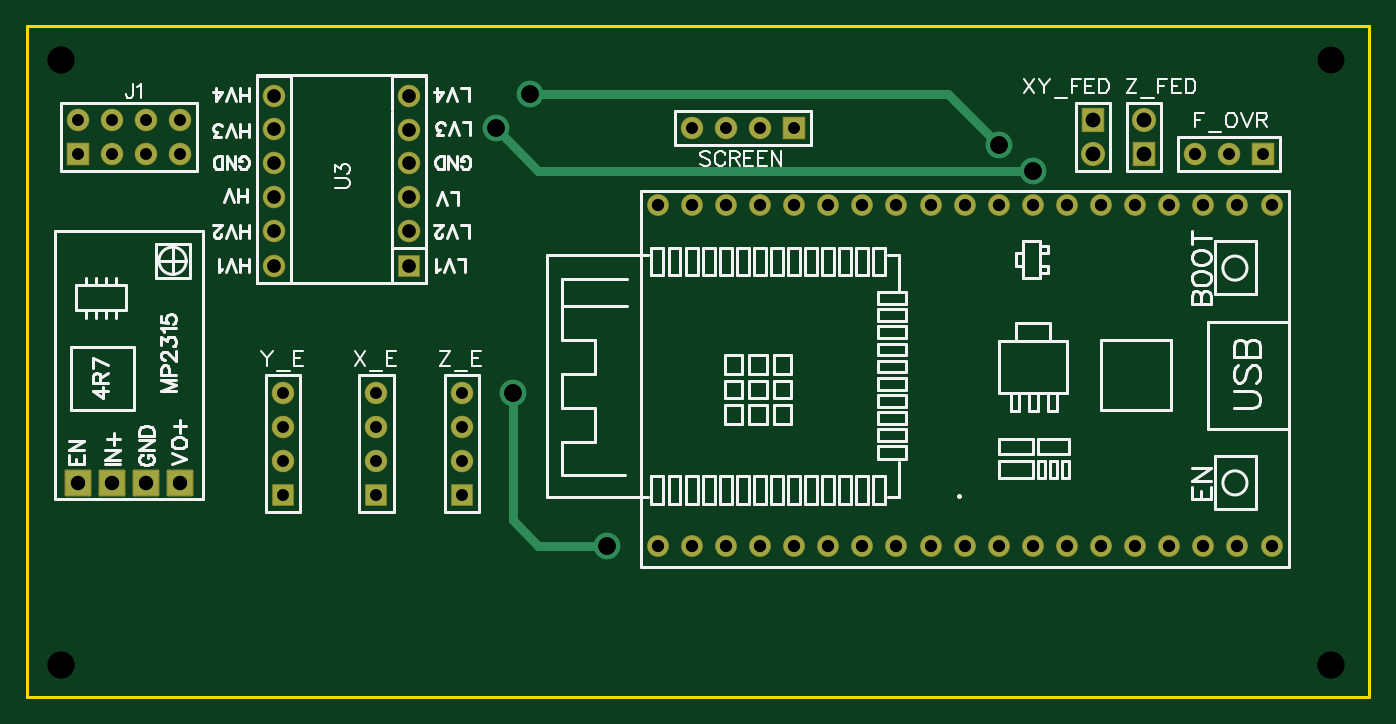
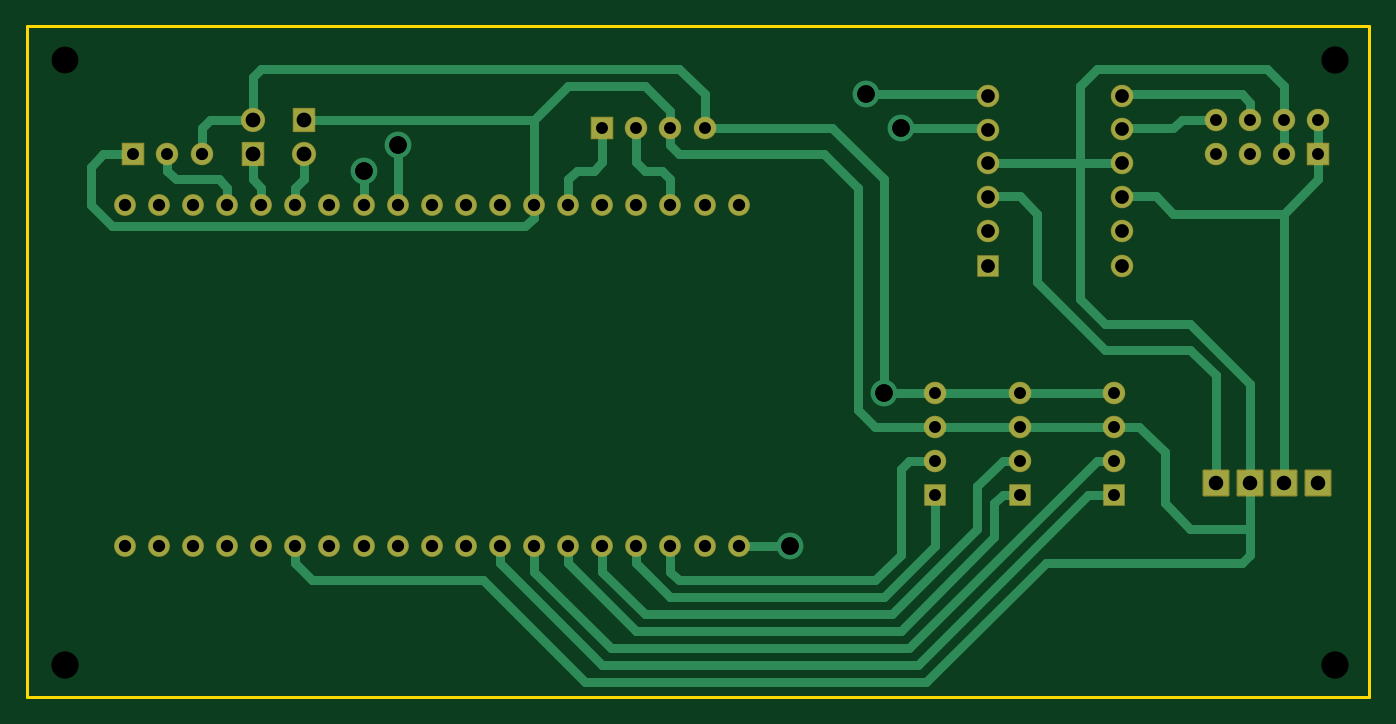
Circuit board: 9 layer files. Board 100.0 x 50.0 mm.
- drill: Drill_NPTH_Through.DRL (334 bytes)
- drill: Drill_PTH_Through.DRL (1869 bytes)
- drill: Drill_PTH_Through_Via.DRL (328 bytes)
- outline: Gerber_BoardOutlineLayer.GKO (440 bytes)
- bottom_copper: Gerber_BottomLayer.GBL (7419 bytes)
- bottom_mask: Gerber_BottomSolderMaskLayer.GBS (3250 bytes)
- top_copper: Gerber_TopLayer.GTL (3305 bytes)
- top_silk: Gerber_TopSilkscreenLayer.GTO (31434 bytes)
- top_mask: Gerber_TopSolderMaskLayer.GTS (3247 bytes)

=== drill: Drill_NPTH_Through.DRL ===
M48
METRIC,LZ,000.000
;FILE_FORMAT=3:3
;TYPE=NON_PLATED
;Layer: NPTH_Through
;EasyEDA v6.5.37, 2023-12-02 15:11:21
;31473a8e6aac44f1905b94e0de15a8d0,10
;Gerber Generator version 0.2
;Holesize 1 = 2.000 mm
T01C2.000
;Holesize 2 = 2.032 mm
T02C2.032
%
G05
G90
T01
X097155Y-002540
T02
X097155Y-047625
X002540Y-002540
X002540Y-047625
M30

=== drill: Drill_PTH_Through.DRL ===
M48
METRIC,LZ,000.000
;FILE_FORMAT=3:3
;TYPE=PLATED
;Layer: PTH_Through
;EasyEDA v6.5.37, 2023-12-02 15:11:21
;31473a8e6aac44f1905b94e0de15a8d0,10
;Gerber Generator version 0.2
;Holesize 1 = 0.889 mm
T01C0.889
;Holesize 2 = 0.915 mm
T02C0.915
;Holesize 3 = 1.021 mm
T03C1.021
;Holesize 4 = 1.081 mm
T04C1.081
;Holesize 5 = 1.101 mm
T05C1.101
;Holesize 6 = 1.301 mm
T06C1.301
%
G05
G90
T01
X092075Y-009525
X089535Y-009525
X032385Y-034925
X032385Y-032385
X032385Y-029845
X032385Y-027305
X026035Y-034925
X026035Y-032385
X026035Y-029845
X026035Y-027305
X019050Y-034925
X019050Y-032385
X019050Y-029845
X019050Y-027305
X003810Y-009525
X003810Y-006985
X006350Y-009525
X006350Y-006985
X008890Y-009525
X008890Y-006985
X011430Y-009525
X011430Y-006985
X057150Y-007620
X054610Y-007620
X052070Y-007620
X049530Y-007620
T02
X086995Y-009525
X046990Y-038765
X049530Y-038765
X052070Y-038765
X054610Y-038765
X057150Y-038765
X059690Y-038765
X062230Y-038765
X064770Y-038765
X067310Y-038765
X069850Y-038765
X072390Y-038765
X074930Y-038765
X077470Y-038765
X080010Y-038765
X082550Y-038765
X085090Y-038765
X087630Y-038765
X090170Y-038765
X092710Y-038765
X092710Y-013305
X090170Y-013305
X087630Y-013305
X085090Y-013305
X082550Y-013305
X080010Y-013305
X077470Y-013305
X074930Y-013305
X072390Y-013305
X069850Y-013305
X067310Y-013305
X064770Y-013305
X062230Y-013305
X059690Y-013305
X057150Y-013305
X054610Y-013305
X052070Y-013305
X049530Y-013305
X046990Y-013305
T03
X018415Y-012764
X018415Y-010224
X018415Y-007684
X018415Y-005207
X028448Y-005207
X028448Y-007747
X028448Y-010224
X028448Y-012764
X028448Y-015304
X028448Y-017844
X018415Y-015240
X018415Y-017907
T04
X008890Y-034010
X006350Y-034010
X003810Y-034010
X011430Y-034010
T05
X079375Y-006985
X079375Y-009525
X083185Y-009525
X083185Y-006985
T06
X072390Y-008890
X074930Y-010795
X036195Y-027305
X043180Y-038735
X037465Y-005080
X034925Y-007620
M30

=== drill: Drill_PTH_Through_Via.DRL ===
M48
METRIC,LZ,000.000
;FILE_FORMAT=3:3
;TYPE=PLATED
;Layer: PTH_Through_Via
;EasyEDA v6.5.37, 2023-12-02 15:11:21
;31473a8e6aac44f1905b94e0de15a8d0,10
;Gerber Generator version 0.2
;Holesize 1 = 1.301 mm
T01C1.301
%
G05
G90
T01
X072390Y-008890
X074930Y-010795
X036195Y-027305
X043180Y-038735
X037465Y-005080
X034925Y-007620
M30

=== outline: Gerber_BoardOutlineLayer.GKO ===
G04 Layer: BoardOutlineLayer*
G04 EasyEDA v6.5.37, 2023-12-02 15:11:21*
G04 31473a8e6aac44f1905b94e0de15a8d0,10*
G04 Gerber Generator version 0.2*
G04 Scale: 100 percent, Rotated: No, Reflected: No *
G04 Dimensions in millimeters *
G04 leading zeros omitted , absolute positions ,4 integer and 5 decimal *
%FSLAX45Y45*%
%MOMM*%

%ADD10C,0.2540*%
D10*
X0Y0D02*
G01*
X9999979Y0D01*
X9999979Y-4999989D01*
X0Y-4999989D01*
X0Y0D01*

%LPD*%
M02*

=== bottom_copper: Gerber_BottomLayer.GBL (7419 bytes, source omitted) ===
=== bottom_mask: Gerber_BottomSolderMaskLayer.GBS ===
G04 Layer: BottomSolderMaskLayer*
G04 EasyEDA v6.5.37, 2023-12-02 15:11:21*
G04 31473a8e6aac44f1905b94e0de15a8d0,10*
G04 Gerber Generator version 0.2*
G04 Scale: 100 percent, Rotated: No, Reflected: No *
G04 Dimensions in millimeters *
G04 leading zeros omitted , absolute positions ,4 integer and 5 decimal *
%FSLAX45Y45*%
%MOMM*%

%AMMACRO1*1,1,$1,$2,$3*1,1,$1,$4,$5*1,1,$1,0-$2,0-$3*1,1,$1,0-$4,0-$5*20,1,$1,$2,$3,$4,$5,0*20,1,$1,$4,$5,0-$2,0-$3,0*20,1,$1,0-$2,0-$3,0-$4,0-$5,0*20,1,$1,0-$4,0-$5,$2,$3,0*4,1,4,$2,$3,$4,$5,0-$2,0-$3,0-$4,0-$5,$2,$3,0*%
%ADD10MACRO1,0.1016X0.7874X0.85X0.7874X-0.85*%
%ADD11C,1.8016*%
%ADD12MACRO1,0.1016X0.7874X-0.7874X-0.7874X-0.7874*%
%ADD13C,1.6764*%
%ADD14MACRO1,0.1016X-0.7874X-0.85X-0.7874X0.85*%
%ADD15C,1.6256*%
%ADD16R,1.6764X1.6764*%
%ADD17MACRO1,0.2032X0.9X0.9X0.9X-0.9*%
%ADD18MACRO1,0.1016X-0.7874X0.7874X0.7874X0.7874*%

%LPD*%
D10*
G01*
X7937500Y-698501D03*
D11*
G01*
X7937500Y-952500D03*
D12*
G01*
X9207500Y-952500D03*
D13*
G01*
X8953500Y-952500D03*
G01*
X8699500Y-952500D03*
D14*
G01*
X8318500Y-952498D03*
D11*
G01*
X8318500Y-698500D03*
D15*
G01*
X4699000Y-3876497D03*
G01*
X4953000Y-3876497D03*
G01*
X5207000Y-3876497D03*
G01*
X5461000Y-3876497D03*
G01*
X5715000Y-3876497D03*
G01*
X5969000Y-3876497D03*
G01*
X6223000Y-3876497D03*
G01*
X6477000Y-3876497D03*
G01*
X6731000Y-3876497D03*
G01*
X6985000Y-3876497D03*
G01*
X7239000Y-3876497D03*
G01*
X7493000Y-3876497D03*
G01*
X7747000Y-3876497D03*
G01*
X8001000Y-3876497D03*
G01*
X8255000Y-3876497D03*
G01*
X8509000Y-3876497D03*
G01*
X8763000Y-3876497D03*
G01*
X9017000Y-3876497D03*
G01*
X9271000Y-3876497D03*
G01*
X9271000Y-1330502D03*
G01*
X9017000Y-1330502D03*
G01*
X8763000Y-1330502D03*
G01*
X8509000Y-1330502D03*
G01*
X8255000Y-1330502D03*
G01*
X8001000Y-1330502D03*
G01*
X7747000Y-1330502D03*
G01*
X7493000Y-1330502D03*
G01*
X7239000Y-1330502D03*
G01*
X6985000Y-1330502D03*
G01*
X6731000Y-1330502D03*
G01*
X6477000Y-1330502D03*
G01*
X6223000Y-1330502D03*
G01*
X5969000Y-1330502D03*
G01*
X5715000Y-1330502D03*
G01*
X5461000Y-1330502D03*
G01*
X5207000Y-1330502D03*
G01*
X4953000Y-1330502D03*
G01*
X4699000Y-1330502D03*
D16*
G01*
X3238500Y-3492500D03*
D13*
G01*
X3238500Y-3238500D03*
G01*
X3238500Y-2984500D03*
G01*
X3238500Y-2730500D03*
D16*
G01*
X2603500Y-3492500D03*
D13*
G01*
X2603500Y-3238500D03*
G01*
X2603500Y-2984500D03*
G01*
X2603500Y-2730500D03*
D16*
G01*
X1905000Y-3492500D03*
D13*
G01*
X1905000Y-3238500D03*
G01*
X1905000Y-2984500D03*
G01*
X1905000Y-2730500D03*
D17*
G01*
X889025Y-3401006D03*
G01*
X635025Y-3401006D03*
G01*
X381025Y-3401006D03*
G01*
X1143025Y-3401006D03*
D13*
G01*
X1841500Y-1276350D03*
G01*
X1841500Y-1022350D03*
G01*
X1841500Y-768350D03*
G01*
X1841500Y-520700D03*
G01*
X2844800Y-520700D03*
G01*
X2844800Y-774700D03*
G01*
X2844800Y-1022350D03*
G01*
X2844800Y-1276350D03*
G01*
X2844800Y-1530350D03*
D16*
G01*
X2844800Y-1784350D03*
D13*
G01*
X1841500Y-1524000D03*
G01*
X1841500Y-1790700D03*
D18*
G01*
X381000Y-952500D03*
D13*
G01*
X381000Y-698500D03*
G01*
X635000Y-952500D03*
G01*
X635000Y-698500D03*
G01*
X889000Y-952500D03*
G01*
X889000Y-698500D03*
G01*
X1143000Y-952500D03*
G01*
X1143000Y-698500D03*
D12*
G01*
X5715000Y-762000D03*
D13*
G01*
X5461000Y-762000D03*
G01*
X5207000Y-762000D03*
G01*
X4953000Y-762000D03*
M02*

=== top_copper: Gerber_TopLayer.GTL ===
G04 Layer: TopLayer*
G04 EasyEDA v6.5.37, 2023-12-02 15:11:21*
G04 31473a8e6aac44f1905b94e0de15a8d0,10*
G04 Gerber Generator version 0.2*
G04 Scale: 100 percent, Rotated: No, Reflected: No *
G04 Dimensions in millimeters *
G04 leading zeros omitted , absolute positions ,4 integer and 5 decimal *
%FSLAX45Y45*%
%MOMM*%

%ADD10C,0.6350*%
%ADD11R,1.5748X1.7000*%
%ADD12C,1.7000*%
%ADD13R,1.5748X1.5748*%
%ADD14C,1.5748*%
%ADD15C,1.5240*%
%ADD16R,1.8001X1.8000*%
%ADD17C,2.0000*%

%LPD*%
D10*
X3492500Y-762000D02*
G01*
X3810000Y-1079500D01*
X7493000Y-1079500D01*
X7239000Y-889000D02*
G01*
X6858000Y-508000D01*
X4318000Y-508000D01*
X4318000Y-508000D02*
G01*
X3746500Y-508000D01*
X4318000Y-3873500D02*
G01*
X3810000Y-3873500D01*
X3619500Y-3683000D01*
X3619500Y-2730500D01*
D11*
G01*
X7937500Y-698500D03*
D12*
G01*
X7937500Y-952500D03*
D13*
G01*
X9207500Y-952500D03*
D14*
G01*
X8953500Y-952500D03*
G01*
X8699500Y-952500D03*
D11*
G01*
X8318500Y-952500D03*
D12*
G01*
X8318500Y-698500D03*
D15*
G01*
X4699000Y-3876497D03*
G01*
X4953000Y-3876497D03*
G01*
X5207000Y-3876497D03*
G01*
X5461000Y-3876497D03*
G01*
X5715000Y-3876497D03*
G01*
X5969000Y-3876497D03*
G01*
X6223000Y-3876497D03*
G01*
X6477000Y-3876497D03*
G01*
X6731000Y-3876497D03*
G01*
X6985000Y-3876497D03*
G01*
X7239000Y-3876497D03*
G01*
X7493000Y-3876497D03*
G01*
X7747000Y-3876497D03*
G01*
X8001000Y-3876497D03*
G01*
X8255000Y-3876497D03*
G01*
X8509000Y-3876497D03*
G01*
X8763000Y-3876497D03*
G01*
X9017000Y-3876497D03*
G01*
X9271000Y-3876497D03*
G01*
X9271000Y-1330502D03*
G01*
X9017000Y-1330502D03*
G01*
X8763000Y-1330502D03*
G01*
X8509000Y-1330502D03*
G01*
X8255000Y-1330502D03*
G01*
X8001000Y-1330502D03*
G01*
X7747000Y-1330502D03*
G01*
X7493000Y-1330502D03*
G01*
X7239000Y-1330502D03*
G01*
X6985000Y-1330502D03*
G01*
X6731000Y-1330502D03*
G01*
X6477000Y-1330502D03*
G01*
X6223000Y-1330502D03*
G01*
X5969000Y-1330502D03*
G01*
X5715000Y-1330502D03*
G01*
X5461000Y-1330502D03*
G01*
X5207000Y-1330502D03*
G01*
X4953000Y-1330502D03*
G01*
X4699000Y-1330502D03*
D13*
G01*
X3238500Y-3492500D03*
D14*
G01*
X3238500Y-3238500D03*
G01*
X3238500Y-2984500D03*
G01*
X3238500Y-2730500D03*
D13*
G01*
X2603500Y-3492500D03*
D14*
G01*
X2603500Y-3238500D03*
G01*
X2603500Y-2984500D03*
G01*
X2603500Y-2730500D03*
D13*
G01*
X1905000Y-3492500D03*
D14*
G01*
X1905000Y-3238500D03*
G01*
X1905000Y-2984500D03*
G01*
X1905000Y-2730500D03*
D16*
G01*
X889025Y-3401009D03*
G01*
X635025Y-3401009D03*
G01*
X381025Y-3401009D03*
G01*
X1143025Y-3401009D03*
D14*
G01*
X1841500Y-1276350D03*
G01*
X1841500Y-1022350D03*
G01*
X1841500Y-768350D03*
G01*
X1841500Y-520700D03*
G01*
X2844800Y-520700D03*
G01*
X2844800Y-774700D03*
G01*
X2844800Y-1022350D03*
G01*
X2844800Y-1276350D03*
G01*
X2844800Y-1530350D03*
D13*
G01*
X2844800Y-1784350D03*
D14*
G01*
X1841500Y-1524000D03*
G01*
X1841500Y-1790700D03*
D13*
G01*
X381000Y-952500D03*
D14*
G01*
X381000Y-698500D03*
G01*
X635000Y-952500D03*
G01*
X635000Y-698500D03*
G01*
X889000Y-952500D03*
G01*
X889000Y-698500D03*
G01*
X1143000Y-952500D03*
G01*
X1143000Y-698500D03*
D13*
G01*
X5715000Y-762000D03*
D14*
G01*
X5461000Y-762000D03*
G01*
X5207000Y-762000D03*
G01*
X4953000Y-762000D03*
D17*
G01*
X7239000Y-889000D03*
G01*
X7493000Y-1079500D03*
G01*
X3619500Y-2730500D03*
G01*
X4318000Y-3873500D03*
G01*
X3746500Y-508000D03*
G01*
X3492500Y-762000D03*
M02*

=== top_silk: Gerber_TopSilkscreenLayer.GTO (31434 bytes, source omitted) ===
=== top_mask: Gerber_TopSolderMaskLayer.GTS ===
G04 Layer: TopSolderMaskLayer*
G04 EasyEDA v6.5.37, 2023-12-02 15:11:21*
G04 31473a8e6aac44f1905b94e0de15a8d0,10*
G04 Gerber Generator version 0.2*
G04 Scale: 100 percent, Rotated: No, Reflected: No *
G04 Dimensions in millimeters *
G04 leading zeros omitted , absolute positions ,4 integer and 5 decimal *
%FSLAX45Y45*%
%MOMM*%

%AMMACRO1*1,1,$1,$2,$3*1,1,$1,$4,$5*1,1,$1,0-$2,0-$3*1,1,$1,0-$4,0-$5*20,1,$1,$2,$3,$4,$5,0*20,1,$1,$4,$5,0-$2,0-$3,0*20,1,$1,0-$2,0-$3,0-$4,0-$5,0*20,1,$1,0-$4,0-$5,$2,$3,0*4,1,4,$2,$3,$4,$5,0-$2,0-$3,0-$4,0-$5,$2,$3,0*%
%ADD10MACRO1,0.1016X0.7874X0.85X0.7874X-0.85*%
%ADD11C,1.8016*%
%ADD12MACRO1,0.1016X0.7874X-0.7874X-0.7874X-0.7874*%
%ADD13C,1.6764*%
%ADD14MACRO1,0.1016X-0.7874X-0.85X-0.7874X0.85*%
%ADD15C,1.6256*%
%ADD16R,1.6764X1.6764*%
%ADD17MACRO1,0.2032X0.9X0.9X0.9X-0.9*%
%ADD18MACRO1,0.1016X-0.7874X0.7874X0.7874X0.7874*%

%LPD*%
D10*
G01*
X7937500Y-698501D03*
D11*
G01*
X7937500Y-952500D03*
D12*
G01*
X9207500Y-952500D03*
D13*
G01*
X8953500Y-952500D03*
G01*
X8699500Y-952500D03*
D14*
G01*
X8318500Y-952498D03*
D11*
G01*
X8318500Y-698500D03*
D15*
G01*
X4699000Y-3876497D03*
G01*
X4953000Y-3876497D03*
G01*
X5207000Y-3876497D03*
G01*
X5461000Y-3876497D03*
G01*
X5715000Y-3876497D03*
G01*
X5969000Y-3876497D03*
G01*
X6223000Y-3876497D03*
G01*
X6477000Y-3876497D03*
G01*
X6731000Y-3876497D03*
G01*
X6985000Y-3876497D03*
G01*
X7239000Y-3876497D03*
G01*
X7493000Y-3876497D03*
G01*
X7747000Y-3876497D03*
G01*
X8001000Y-3876497D03*
G01*
X8255000Y-3876497D03*
G01*
X8509000Y-3876497D03*
G01*
X8763000Y-3876497D03*
G01*
X9017000Y-3876497D03*
G01*
X9271000Y-3876497D03*
G01*
X9271000Y-1330502D03*
G01*
X9017000Y-1330502D03*
G01*
X8763000Y-1330502D03*
G01*
X8509000Y-1330502D03*
G01*
X8255000Y-1330502D03*
G01*
X8001000Y-1330502D03*
G01*
X7747000Y-1330502D03*
G01*
X7493000Y-1330502D03*
G01*
X7239000Y-1330502D03*
G01*
X6985000Y-1330502D03*
G01*
X6731000Y-1330502D03*
G01*
X6477000Y-1330502D03*
G01*
X6223000Y-1330502D03*
G01*
X5969000Y-1330502D03*
G01*
X5715000Y-1330502D03*
G01*
X5461000Y-1330502D03*
G01*
X5207000Y-1330502D03*
G01*
X4953000Y-1330502D03*
G01*
X4699000Y-1330502D03*
D16*
G01*
X3238500Y-3492500D03*
D13*
G01*
X3238500Y-3238500D03*
G01*
X3238500Y-2984500D03*
G01*
X3238500Y-2730500D03*
D16*
G01*
X2603500Y-3492500D03*
D13*
G01*
X2603500Y-3238500D03*
G01*
X2603500Y-2984500D03*
G01*
X2603500Y-2730500D03*
D16*
G01*
X1905000Y-3492500D03*
D13*
G01*
X1905000Y-3238500D03*
G01*
X1905000Y-2984500D03*
G01*
X1905000Y-2730500D03*
D17*
G01*
X889025Y-3401006D03*
G01*
X635025Y-3401006D03*
G01*
X381025Y-3401006D03*
G01*
X1143025Y-3401006D03*
D13*
G01*
X1841500Y-1276350D03*
G01*
X1841500Y-1022350D03*
G01*
X1841500Y-768350D03*
G01*
X1841500Y-520700D03*
G01*
X2844800Y-520700D03*
G01*
X2844800Y-774700D03*
G01*
X2844800Y-1022350D03*
G01*
X2844800Y-1276350D03*
G01*
X2844800Y-1530350D03*
D16*
G01*
X2844800Y-1784350D03*
D13*
G01*
X1841500Y-1524000D03*
G01*
X1841500Y-1790700D03*
D18*
G01*
X381000Y-952500D03*
D13*
G01*
X381000Y-698500D03*
G01*
X635000Y-952500D03*
G01*
X635000Y-698500D03*
G01*
X889000Y-952500D03*
G01*
X889000Y-698500D03*
G01*
X1143000Y-952500D03*
G01*
X1143000Y-698500D03*
D12*
G01*
X5715000Y-762000D03*
D13*
G01*
X5461000Y-762000D03*
G01*
X5207000Y-762000D03*
G01*
X4953000Y-762000D03*
M02*

